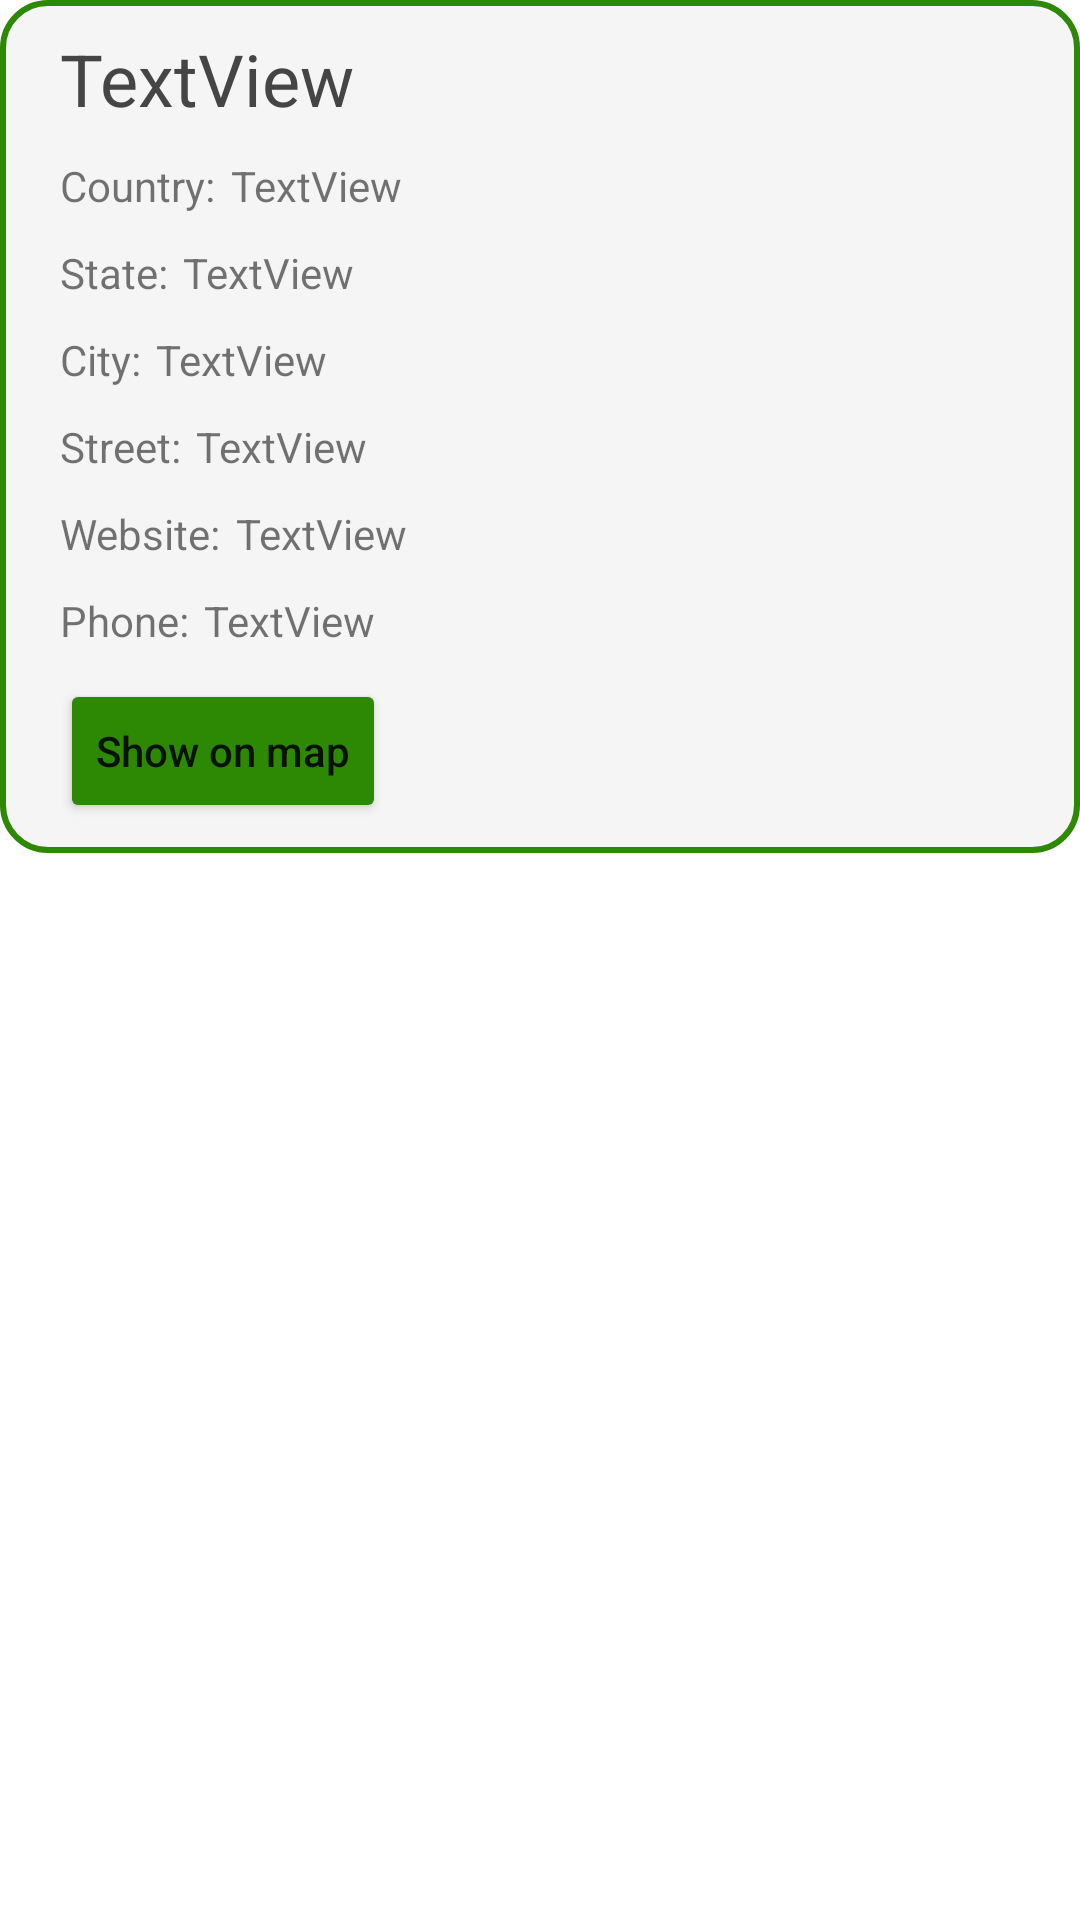

Produce the Android XML layout that renders to this screen, including the resource entries it uses.
<!-- AndroidManifest.xml: application theme Theme.RequestumTestApp -->
<!-- res/layout/brewery_item_list.xml -->
<?xml version="1.0" encoding="utf-8"?>
<androidx.constraintlayout.widget.ConstraintLayout xmlns:android="http://schemas.android.com/apk/res/android"
    xmlns:app="http://schemas.android.com/apk/res-auto"
    xmlns:tools="http://schemas.android.com/tools"
    android:layout_width="match_parent"
    android:layout_height="wrap_content"
    android:paddingBottom="15dp">

    <androidx.cardview.widget.CardView
        android:layout_width="0dp"
        android:layout_height="wrap_content"
        app:cardBackgroundColor="@android:color/transparent"
        app:cardElevation="0dp"
        app:cardMaxElevation="0dp"
        app:layout_constraintEnd_toEndOf="parent"
        app:layout_constraintStart_toStartOf="parent"
        app:layout_constraintTop_toTopOf="parent">

        <androidx.constraintlayout.widget.ConstraintLayout
            android:layout_width="match_parent"
            android:layout_height="match_parent"
            android:background="@drawable/brewery_list_item_background"
            android:paddingBottom="10dp">

            <TextView
                android:id="@+id/name"
                android:layout_width="wrap_content"
                android:layout_height="wrap_content"
                android:layout_marginStart="20dp"
                android:layout_marginTop="10dp"
                android:text="TextView"
                android:textColor="@color/semi_black"
                android:textSize="24sp"
                app:layout_constraintStart_toStartOf="parent"
                app:layout_constraintTop_toTopOf="parent" />

            <TextView
                android:id="@+id/textCountry"
                android:layout_width="wrap_content"
                android:layout_height="wrap_content"
                android:layout_marginTop="10dp"
                android:text="@string/country"
                app:layout_constraintStart_toStartOf="@+id/name"
                app:layout_constraintTop_toBottomOf="@+id/name" />

            <TextView
                android:id="@+id/textState"
                android:layout_width="wrap_content"
                android:layout_height="wrap_content"
                android:layout_marginTop="10dp"
                android:text="@string/state"
                app:layout_constraintStart_toStartOf="@+id/textCountry"
                app:layout_constraintTop_toBottomOf="@+id/textCountry" />

            <TextView
                android:id="@+id/textCity"
                android:layout_width="wrap_content"
                android:layout_height="wrap_content"
                android:layout_marginTop="10dp"
                android:text="@string/city"
                app:layout_constraintStart_toStartOf="@+id/textState"
                app:layout_constraintTop_toBottomOf="@+id/textState" />

            <TextView
                android:id="@+id/textStreet"
                android:layout_width="wrap_content"
                android:layout_height="wrap_content"
                android:layout_marginTop="10dp"
                android:text="@string/street"
                app:layout_constraintStart_toStartOf="@+id/textState"
                app:layout_constraintTop_toBottomOf="@+id/textCity" />

            <TextView
                android:id="@+id/country"
                android:layout_width="wrap_content"
                android:layout_height="wrap_content"
                android:layout_marginStart="5dp"
                android:text="TextView"
                app:layout_constraintBottom_toBottomOf="@+id/textCountry"
                app:layout_constraintStart_toEndOf="@+id/textCountry"
                app:layout_constraintTop_toTopOf="@+id/textCountry" />

            <TextView
                android:id="@+id/state"
                android:layout_width="wrap_content"
                android:layout_height="wrap_content"
                android:layout_marginStart="5dp"
                android:text="TextView"
                app:layout_constraintBottom_toBottomOf="@+id/textState"
                app:layout_constraintStart_toEndOf="@+id/textState"
                app:layout_constraintTop_toTopOf="@+id/textState" />

            <TextView
                android:id="@+id/street"
                android:layout_width="wrap_content"
                android:layout_height="wrap_content"
                android:layout_marginStart="5dp"
                android:text="TextView"
                app:layout_constraintBottom_toBottomOf="@+id/textStreet"
                app:layout_constraintStart_toEndOf="@+id/textStreet"
                app:layout_constraintTop_toTopOf="@+id/textStreet" />

            <TextView
                android:id="@+id/city"
                android:layout_width="wrap_content"
                android:layout_height="wrap_content"
                android:layout_marginStart="5dp"
                android:text="TextView"
                app:layout_constraintBottom_toBottomOf="@+id/textCity"
                app:layout_constraintStart_toEndOf="@+id/textCity"
                app:layout_constraintTop_toTopOf="@+id/textCity" />

            <TextView
                android:id="@+id/textWebSite"
                android:layout_width="wrap_content"
                android:layout_height="wrap_content"
                android:layout_marginTop="10dp"
                android:text="@string/webSite"
                app:layout_constraintStart_toStartOf="@+id/textStreet"
                app:layout_constraintTop_toBottomOf="@+id/textStreet" />

            <TextView
                android:id="@+id/webSite"
                android:layout_width="wrap_content"
                android:layout_height="wrap_content"
                android:layout_marginStart="5dp"
                android:text="TextView"
                app:layout_constraintBottom_toBottomOf="@+id/textWebSite"
                app:layout_constraintStart_toEndOf="@+id/textWebSite"
                app:layout_constraintTop_toTopOf="@+id/textWebSite" />

            <TextView
                android:id="@+id/textPhone"
                android:layout_width="wrap_content"
                android:layout_height="wrap_content"
                android:layout_marginTop="10dp"
                android:text="@string/phone"
                app:layout_constraintStart_toStartOf="@+id/textWebSite"
                app:layout_constraintTop_toBottomOf="@+id/textWebSite" />

            <TextView
                android:id="@+id/phone"
                android:layout_width="wrap_content"
                android:layout_height="wrap_content"
                android:layout_marginStart="5dp"
                android:text="TextView"
                app:layout_constraintBottom_toBottomOf="@+id/textPhone"
                app:layout_constraintStart_toEndOf="@+id/textPhone"
                app:layout_constraintTop_toTopOf="@+id/textPhone" />

            <Button
                android:id="@+id/showOnMapButton"
                android:layout_width="wrap_content"
                android:layout_height="wrap_content"
                android:layout_marginTop="10dp"
                android:backgroundTint="@color/green"
                android:text="@string/showOnMap"
                android:textAllCaps="false"
                app:layout_constraintStart_toStartOf="@+id/textPhone"
                app:layout_constraintTop_toBottomOf="@+id/textPhone" />
        </androidx.constraintlayout.widget.ConstraintLayout>
    </androidx.cardview.widget.CardView>
</androidx.constraintlayout.widget.ConstraintLayout>
<!-- resources referenced by this layout -->
<resources>
  <color name="green">#2d8803</color>
  <color name="semi_black">#454545</color>
  <!-- drawable brewery_list_item_background (drawable) -->
  <?xml version="1.0" encoding="utf-8"?>
  <selector xmlns:android="http://schemas.android.com/apk/res/android">
      <item>
          <shape android:shape="rectangle">
              <solid android:color="@color/gray"/>
              <stroke android:color="@color/green" android:width="2dp"/>
              <corners android:radius="15dp"/>
          </shape>
      </item>
  </selector>
  <string name="city">City:</string>
  <string name="country">Country:</string>
  <string name="phone">Phone:</string>
  <string name="showOnMap">Show on map</string>
  <string name="state">State:</string>
  <string name="street">Street:</string>
  <string name="webSite">Website:</string>
  <style name="Theme.RequestumTestApp" parent="Theme.MaterialComponents.DayNight.NoActionBar">
          
          <item name="colorPrimary">@color/purple_500</item>
          <item name="colorPrimaryVariant">@color/purple_700</item>
          <item name="colorOnPrimary">@color/white</item>
          
          <item name="colorSecondary">@color/teal_200</item>
          <item name="colorSecondaryVariant">@color/teal_700</item>
          <item name="colorOnSecondary">@color/black</item>
          
          <item name="android:statusBarColor" tools:targetApi="l">?attr/colorPrimaryVariant</item>
          
      </style>
  <color name="gray">#f5f5f5</color>
  <color name="purple_500">#FF6200EE</color>
  <color name="purple_700">#FF3700B3</color>
  <color name="white">#FFFFFFFF</color>
  <color name="teal_200">#FF03DAC5</color>
  <color name="teal_700">#FF018786</color>
  <color name="black">#FF000000</color>
</resources>
